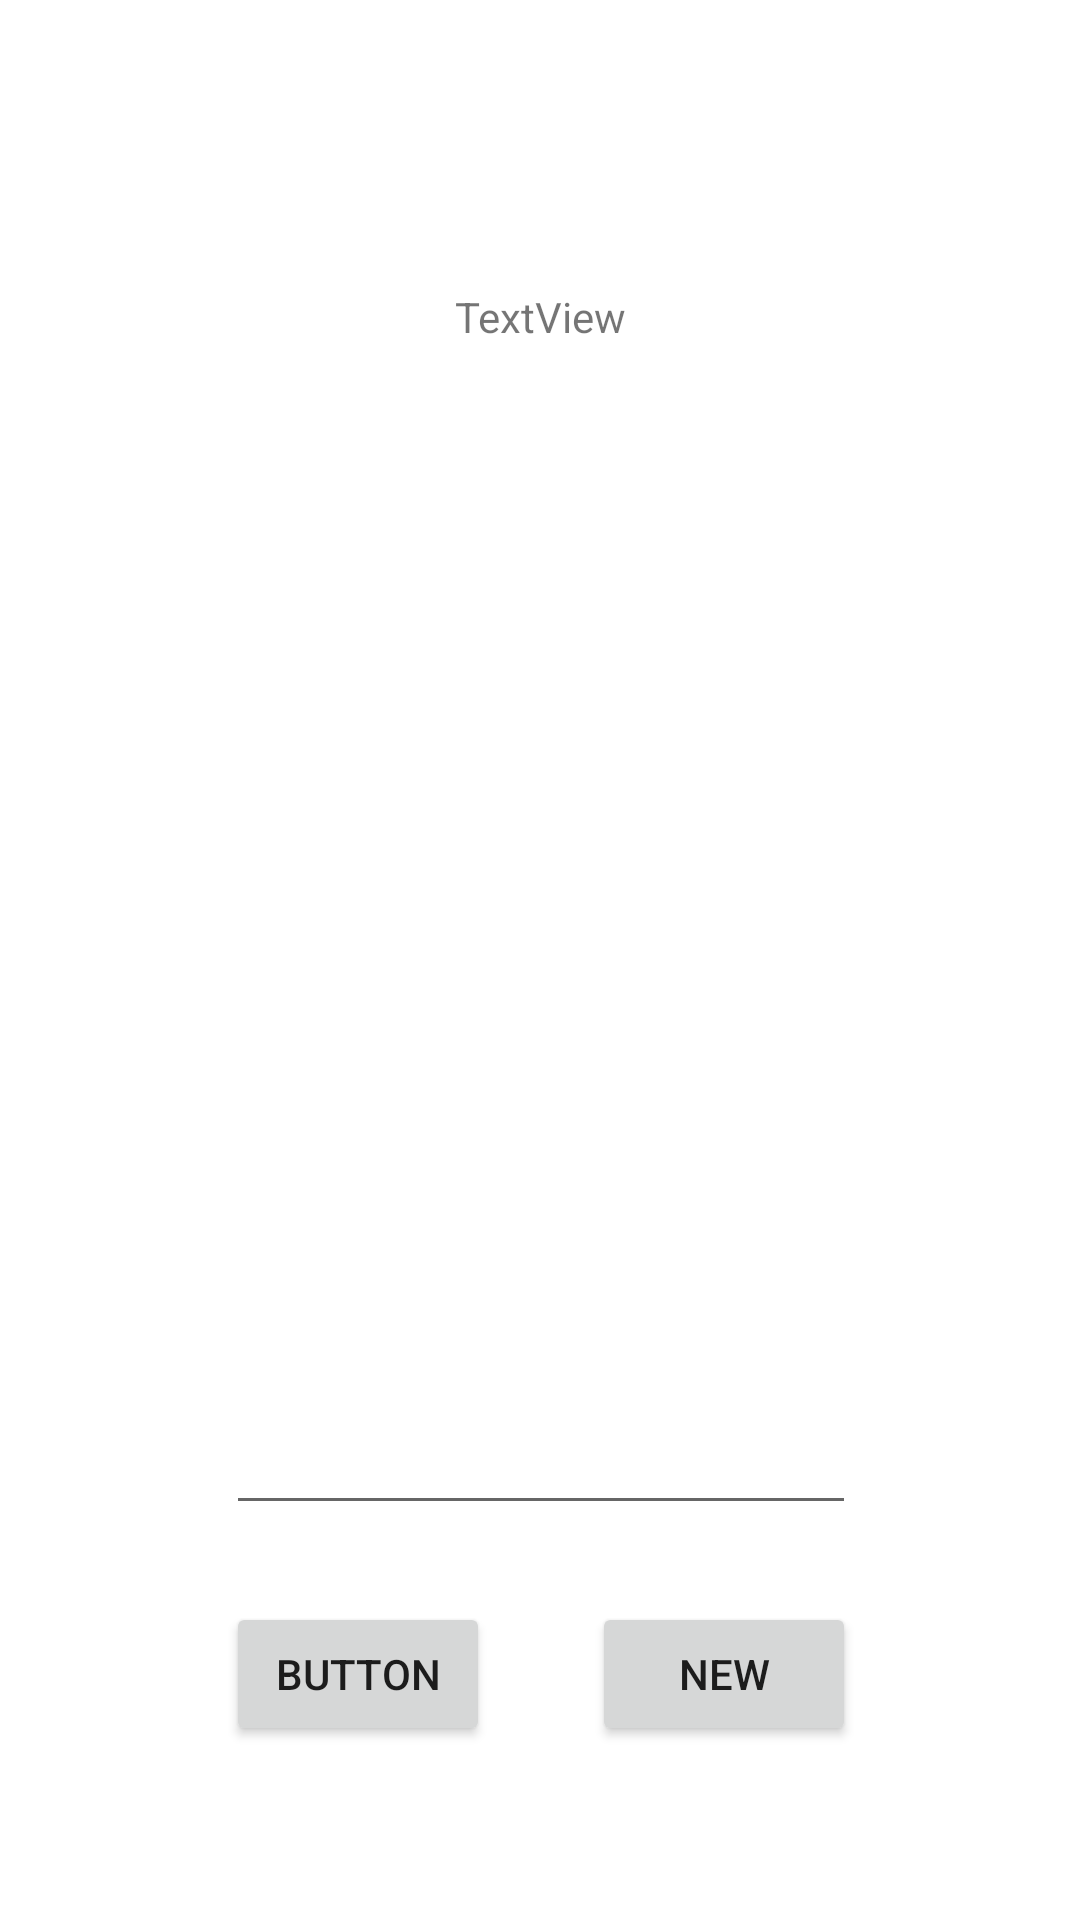

Produce the Android XML layout that renders to this screen, including the resource entries it uses.
<!-- AndroidManifest.xml: application theme Theme.Logos -->
<!-- res/layout/activity_twos_compliment.xml -->
<?xml version="1.0" encoding="utf-8"?>
<androidx.constraintlayout.widget.ConstraintLayout xmlns:android="http://schemas.android.com/apk/res/android"
    xmlns:app="http://schemas.android.com/apk/res-auto"
    xmlns:tools="http://schemas.android.com/tools"
    android:layout_width="match_parent"
    android:layout_height="match_parent"
    tools:context=".TwosComplimentActivity">

    <Button
        android:id="@+id/button8"
        android:layout_width="wrap_content"
        android:layout_height="wrap_content"
        android:layout_marginTop="16dp"
        android:layout_marginBottom="16dp"
        android:text="Button"
        app:layout_constraintBottom_toBottomOf="parent"
        app:layout_constraintStart_toStartOf="@+id/editTextNumber3"
        app:layout_constraintTop_toBottomOf="@+id/editTextNumber3"
        app:layout_constraintVertical_bias="0.184" />

    <Button
        android:id="@+id/button9"
        android:layout_width="wrap_content"
        android:layout_height="wrap_content"
        android:text="@string/button_new"
        app:layout_constraintBaseline_toBaselineOf="@+id/button8"
        app:layout_constraintEnd_toEndOf="@+id/editTextNumber3" />

    <EditText
        android:id="@+id/editTextNumber3"
        android:layout_width="wrap_content"
        android:layout_height="wrap_content"
        android:layout_marginTop="352dp"
        android:ems="10"
        android:inputType="number"
        app:layout_constraintEnd_toEndOf="parent"
        app:layout_constraintHorizontal_bias="0.502"
        app:layout_constraintStart_toStartOf="parent"
        app:layout_constraintTop_toBottomOf="@+id/textView4" />

    <TextView
        android:id="@+id/textView4"
        android:layout_width="wrap_content"
        android:layout_height="wrap_content"
        android:layout_marginTop="96dp"
        android:text="TextView"
        app:layout_constraintEnd_toEndOf="parent"
        app:layout_constraintHorizontal_bias="0.5"
        app:layout_constraintStart_toStartOf="parent"
        app:layout_constraintTop_toTopOf="parent" />
</androidx.constraintlayout.widget.ConstraintLayout>
<!-- resources referenced by this layout -->
<resources>
  <string name="button_new">New</string>
  <style name="Theme.Logos" parent="Theme.MaterialComponents.DayNight.DarkActionBar">
          
          <item name="colorPrimary">@color/purple_500</item>
          <item name="colorPrimaryVariant">@color/purple_700</item>
          <item name="colorOnPrimary">@color/white</item>
          
          <item name="colorSecondary">@color/teal_200</item>
          <item name="colorSecondaryVariant">@color/teal_700</item>
          <item name="colorOnSecondary">@color/black</item>
          
          <item name="android:statusBarColor" tools:targetApi="l">?attr/colorPrimaryVariant</item>
          
      </style>
  <!-- not gathered from this repository: default colours our renderer supplied (Android Studio template values) -->
  <color name="purple_500">#FF6200EE</color>
  <color name="purple_700">#FF3700B3</color>
  <color name="teal_200">#FF03DAC5</color>
  <color name="teal_700">#FF018786</color>
  <color name="black">#FF000000</color>
  <color name="white">#FFFFFFFF</color>
</resources>
